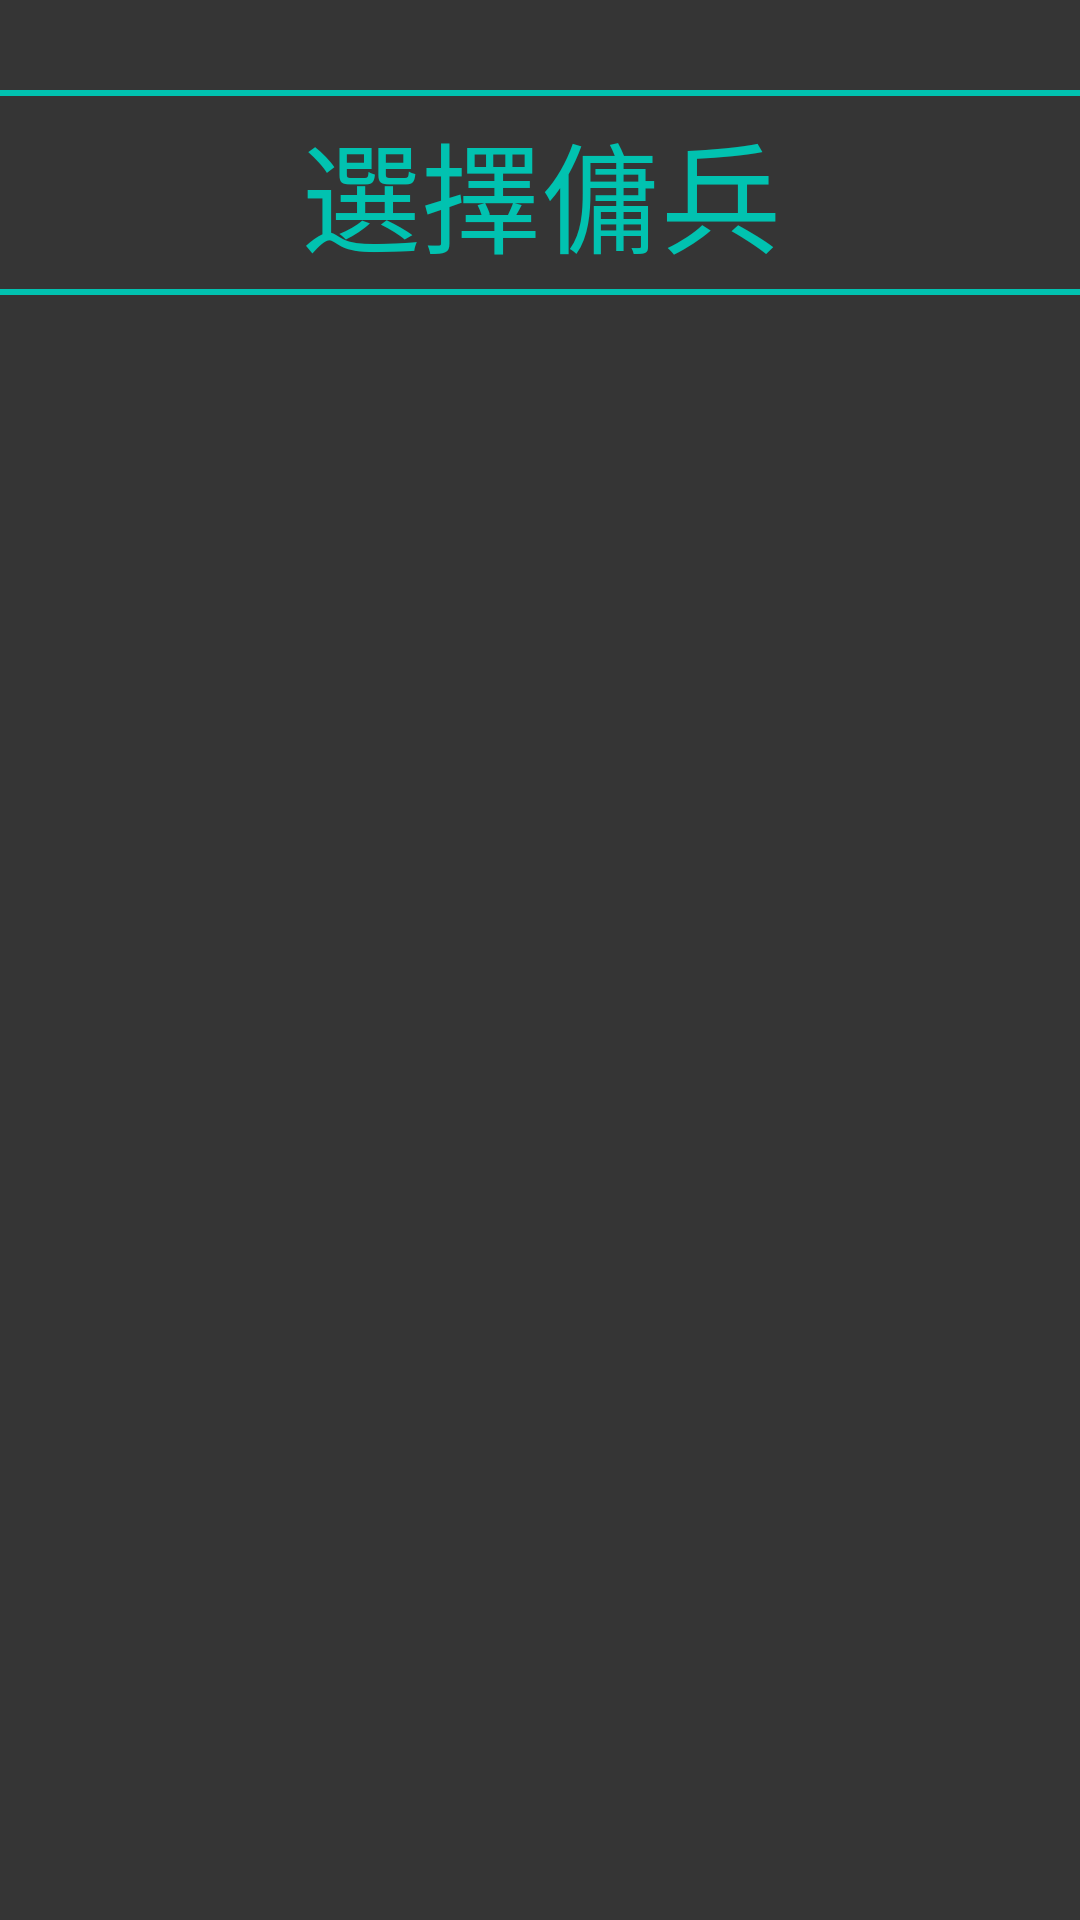

Produce the Android XML layout that renders to this screen, including the resource entries it uses.
<!-- AndroidManifest.xml: application theme AppTheme -->
<!-- res/layout/activity_choose_hunter.xml -->
<?xml version="1.0" encoding="utf-8"?>
<androidx.constraintlayout.widget.ConstraintLayout xmlns:android="http://schemas.android.com/apk/res/android"
    xmlns:app="http://schemas.android.com/apk/res-auto"
    xmlns:tools="http://schemas.android.com/tools"
    android:layout_width="match_parent"
    android:layout_height="match_parent"
    tools:context=".missionManager.ChooseHunterActivity"
    android:background="@color/mainBackground">

    <TextView
        android:id="@+id/tv_title"
        android:layout_width="390dp"
        android:layout_height="wrap_content"
        android:text="選擇傭兵"
        android:textColor="@color/buttonText"
        android:textSize="40sp"
        android:gravity="center"
        android:background="@drawable/shape_red"
        android:padding="5dp"

        android:layout_marginTop="30dp"
        app:layout_constraintTop_toTopOf="parent"
        app:layout_constraintStart_toStartOf="parent"
        app:layout_constraintEnd_toEndOf="parent"/>

    <androidx.recyclerview.widget.RecyclerView
        android:id="@+id/recyclerview"
        android:layout_width="match_parent"
        android:layout_height="0dp"


        android:layout_marginTop="20dp"
        app:layout_constraintBottom_toBottomOf="parent"
        app:layout_constraintStart_toStartOf="parent"
        app:layout_constraintTop_toBottomOf="@+id/tv_title">

    </androidx.recyclerview.widget.RecyclerView>



</androidx.constraintlayout.widget.ConstraintLayout>
<!-- resources referenced by this layout -->
<resources>
  <color name="buttonText">#01C2B0</color>
  <color name="mainBackground">#353535</color>
  <!-- drawable shape_red (drawable) -->
  <?xml version="1.0" encoding="utf-8"?>
  <shape xmlns:android="http://schemas.android.com/apk/res/android">
  
      <stroke
          android:color="@color/buttonText"
          android:width="2dp"/>
  
  </shape>
  <style name="AppTheme" parent="Theme.AppCompat.Light.NoActionBar">
          
          <item name="colorPrimary">@color/colorPrimary</item>
          <item name="colorPrimaryDark">@color/mainBackground</item>
          <item name="colorAccent">@color/buttonText</item>
      </style>
  <color name="colorPrimary">#008577</color>
</resources>
